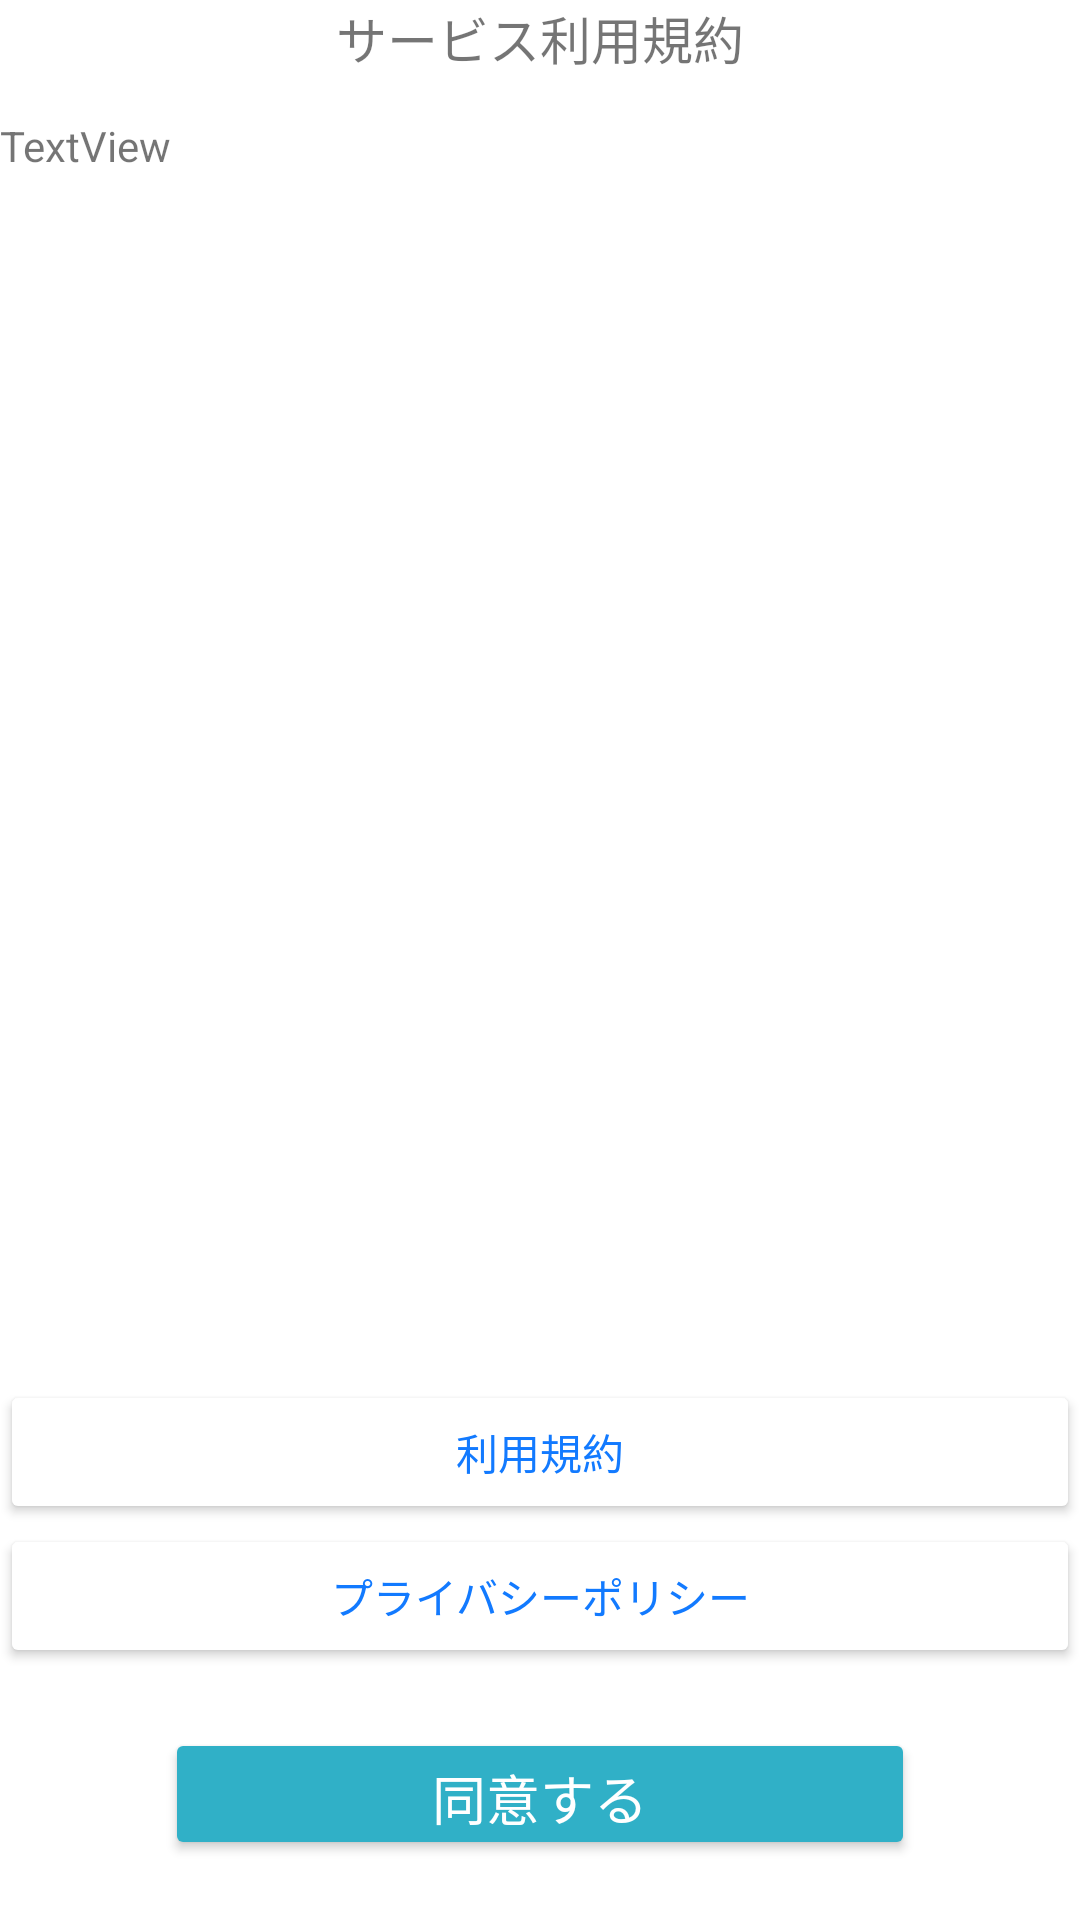

The Android layout XML behind this screen, and the referenced resources:
<!-- AndroidManifest.xml: application theme Theme.TokumemoAndroid -->
<!-- res/layout/activity_agreement.xml -->
<?xml version="1.0" encoding="utf-8"?>
<androidx.constraintlayout.widget.ConstraintLayout xmlns:android="http://schemas.android.com/apk/res/android"
    xmlns:app="http://schemas.android.com/apk/res-auto"
    xmlns:tools="http://schemas.android.com/tools"
    android:layout_width="match_parent"
    android:layout_height="match_parent"
    android:background="#FFFFFF">

    <TextView
        android:id="@+id/titleTextView"
        android:layout_width="wrap_content"
        android:layout_height="39dp"
        android:text="サービス利用規約"
        android:textSize="17sp"
        app:layout_constraintEnd_toEndOf="parent"
        app:layout_constraintHorizontal_bias="0.5"
        app:layout_constraintStart_toStartOf="parent"
        app:layout_constraintTop_toTopOf="parent" />

    <Button
        android:id="@+id/agreementButton"
        android:layout_width="250dp"
        android:layout_height="44dp"
        android:layout_marginBottom="20dp"
        android:backgroundTint="#30B0C7"
        android:drawableTint="#8E8E93"
        android:text="同意する"
        android:textColor="#FFFFFF"
        android:textSize="18sp"
        app:layout_constraintBottom_toBottomOf="parent"
        app:layout_constraintEnd_toEndOf="parent"
        app:layout_constraintHorizontal_bias="0.5"
        app:layout_constraintStart_toStartOf="parent" />

    <Button
        android:id="@+id/termsOfServiceButton"
        android:layout_width="match_parent"
        android:layout_height="wrap_content"
        android:backgroundTint="#FFFFFF"
        android:text="利用規約"
        android:textColor="#127AFF"
        app:layout_constraintBottom_toTopOf="@+id/privacyPolicyButton"
        tools:layout_editor_absoluteX="-16dp" />

    <Button
        android:id="@+id/privacyPolicyButton"
        android:layout_width="match_parent"
        android:layout_height="wrap_content"
        android:layout_marginBottom="20dp"
        android:backgroundTint="#FFFFFF"
        android:text="プライバシーポリシー"
        android:textColor="#127AFF"
        app:layout_constraintBottom_toTopOf="@+id/agreementButton"
        tools:layout_editor_absoluteX="0dp" />

    <TextView
        android:id="@+id/agreementTextView"
        android:layout_width="0dp"
        android:layout_height="0dp"
        android:text="TextView"
        app:layout_constraintBottom_toTopOf="@+id/termsOfServiceButton"
        app:layout_constraintEnd_toEndOf="parent"
        app:layout_constraintStart_toStartOf="parent"
        app:layout_constraintTop_toBottomOf="@+id/titleTextView" />
</androidx.constraintlayout.widget.ConstraintLayout>
<!-- resources referenced by this layout -->
<resources>
  <style name="Theme.TokumemoAndroid" parent="Theme.MaterialComponents.Light.NoActionBar">
          <item name="windowActionBar">false</item>
          <item name="windowNoTitle">true</item>
  
          
          <item name="colorPrimary">@color/white</item>
          
          <item name="colorPrimaryVariant">@color/white</item>
          <item name="android:windowLightStatusBar">true</item>
          <item name="android:statusBarColor" tools:targetApi="l">?attr/colorPrimaryVariant</item>
  
      </style>
  <!-- not gathered from this repository: default colours our renderer supplied (Android Studio template values) -->
  <color name="white">#FFFFFFFF</color>
</resources>
